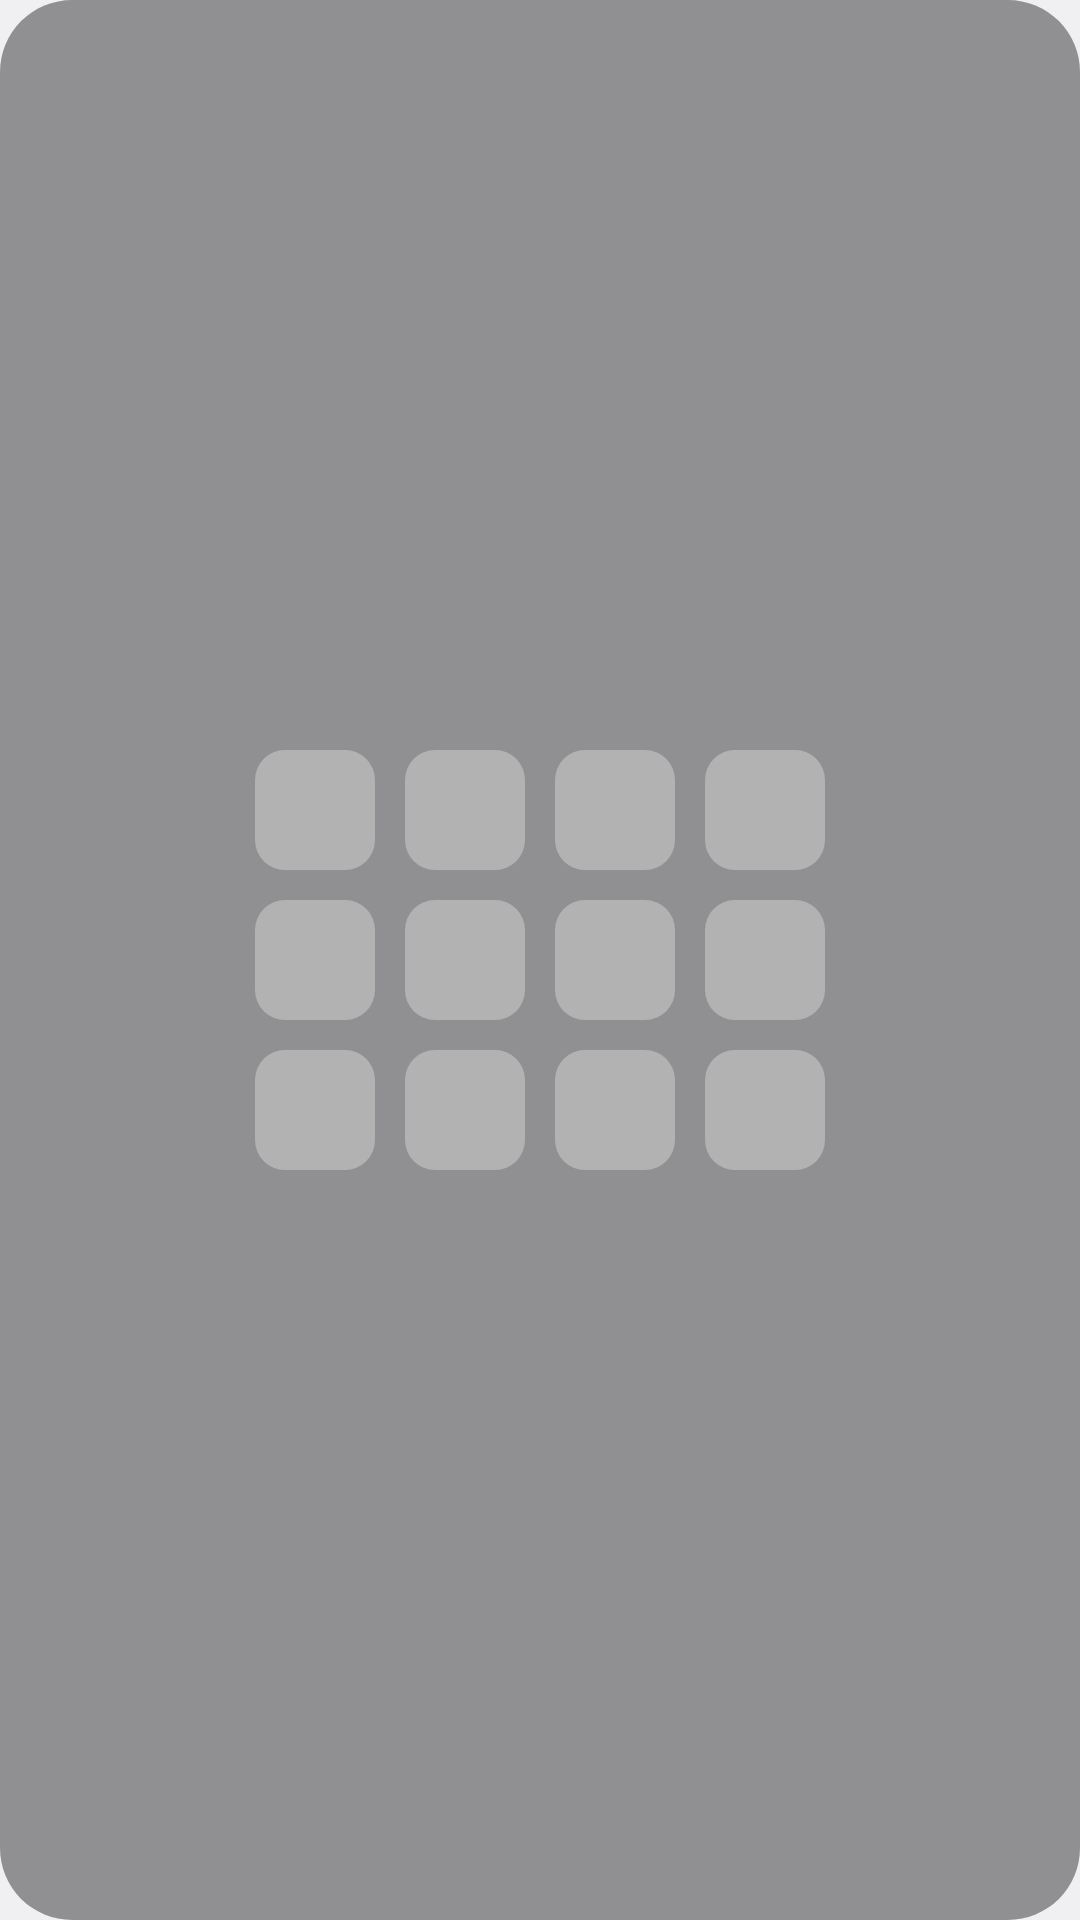

Android layout source for this screen:
<!-- AndroidManifest.xml: application theme Theme.Suggest -->
<!-- res/layout/widget_preview_4x3.xml -->
<?xml version="1.0" encoding="utf-8"?>
<LinearLayout xmlns:android="http://schemas.android.com/apk/res/android"
    android:layout_width="match_parent"
    android:layout_height="match_parent"
    android:background="@drawable/widget_bg"
    android:gravity="center"
    android:orientation="vertical"
    android:padding="12dp">

    <LinearLayout
        android:layout_width="wrap_content"
        android:layout_height="wrap_content"
        android:orientation="horizontal">

        <ImageView
            android:layout_width="40dp"
            android:layout_height="40dp"
            android:layout_marginEnd="10dp"
            android:contentDescription="@null"
            android:src="@drawable/ic_slot" />

        <ImageView
            android:layout_width="40dp"
            android:layout_height="40dp"
            android:layout_marginEnd="10dp"
            android:contentDescription="@null"
            android:src="@drawable/ic_slot" />

        <ImageView
            android:layout_width="40dp"
            android:layout_height="40dp"
            android:layout_marginEnd="10dp"
            android:contentDescription="@null"
            android:src="@drawable/ic_slot" />

        <ImageView
            android:layout_width="40dp"
            android:layout_height="40dp"
            android:contentDescription="@null"
            android:src="@drawable/ic_slot" />
    </LinearLayout>

    <LinearLayout
        android:layout_width="wrap_content"
        android:layout_height="wrap_content"
        android:layout_marginTop="10dp"
        android:orientation="horizontal">

        <ImageView
            android:layout_width="40dp"
            android:layout_height="40dp"
            android:layout_marginEnd="10dp"
            android:contentDescription="@null"
            android:src="@drawable/ic_slot" />

        <ImageView
            android:layout_width="40dp"
            android:layout_height="40dp"
            android:layout_marginEnd="10dp"
            android:contentDescription="@null"
            android:src="@drawable/ic_slot" />

        <ImageView
            android:layout_width="40dp"
            android:layout_height="40dp"
            android:layout_marginEnd="10dp"
            android:contentDescription="@null"
            android:src="@drawable/ic_slot" />

        <ImageView
            android:layout_width="40dp"
            android:layout_height="40dp"
            android:contentDescription="@null"
            android:src="@drawable/ic_slot" />
    </LinearLayout>

    <LinearLayout
        android:layout_width="wrap_content"
        android:layout_height="wrap_content"
        android:layout_marginTop="10dp"
        android:orientation="horizontal">

        <ImageView
            android:layout_width="40dp"
            android:layout_height="40dp"
            android:layout_marginEnd="10dp"
            android:contentDescription="@null"
            android:src="@drawable/ic_slot" />

        <ImageView
            android:layout_width="40dp"
            android:layout_height="40dp"
            android:layout_marginEnd="10dp"
            android:contentDescription="@null"
            android:src="@drawable/ic_slot" />

        <ImageView
            android:layout_width="40dp"
            android:layout_height="40dp"
            android:layout_marginEnd="10dp"
            android:contentDescription="@null"
            android:src="@drawable/ic_slot" />

        <ImageView
            android:layout_width="40dp"
            android:layout_height="40dp"
            android:contentDescription="@null"
            android:src="@drawable/ic_slot" />
    </LinearLayout>
</LinearLayout>
<!-- resources referenced by this layout -->
<resources>
  <!-- drawable ic_slot (drawable) -->
  <?xml version="1.0" encoding="utf-8"?>
  <shape xmlns:android="http://schemas.android.com/apk/res/android"
      android:shape="rectangle">
      <corners android:radius="10dp" />
      <solid android:color="#4DFFFFFF" />
  </shape>
  <!-- drawable widget_bg (drawable) -->
  <?xml version="1.0" encoding="utf-8"?>
  <shape xmlns:android="http://schemas.android.com/apk/res/android"
      android:shape="rectangle">
      <corners android:radius="24dp" />
      <solid android:color="#66000000" />
  </shape>
  <style name="Theme.Suggest" parent="@android:style/Theme.DeviceDefault.Light.NoActionBar">
          
          <item name="android:windowLightStatusBar">true</item>
          <item name="android:windowLightNavigationBar">true</item>
      </style>
</resources>
